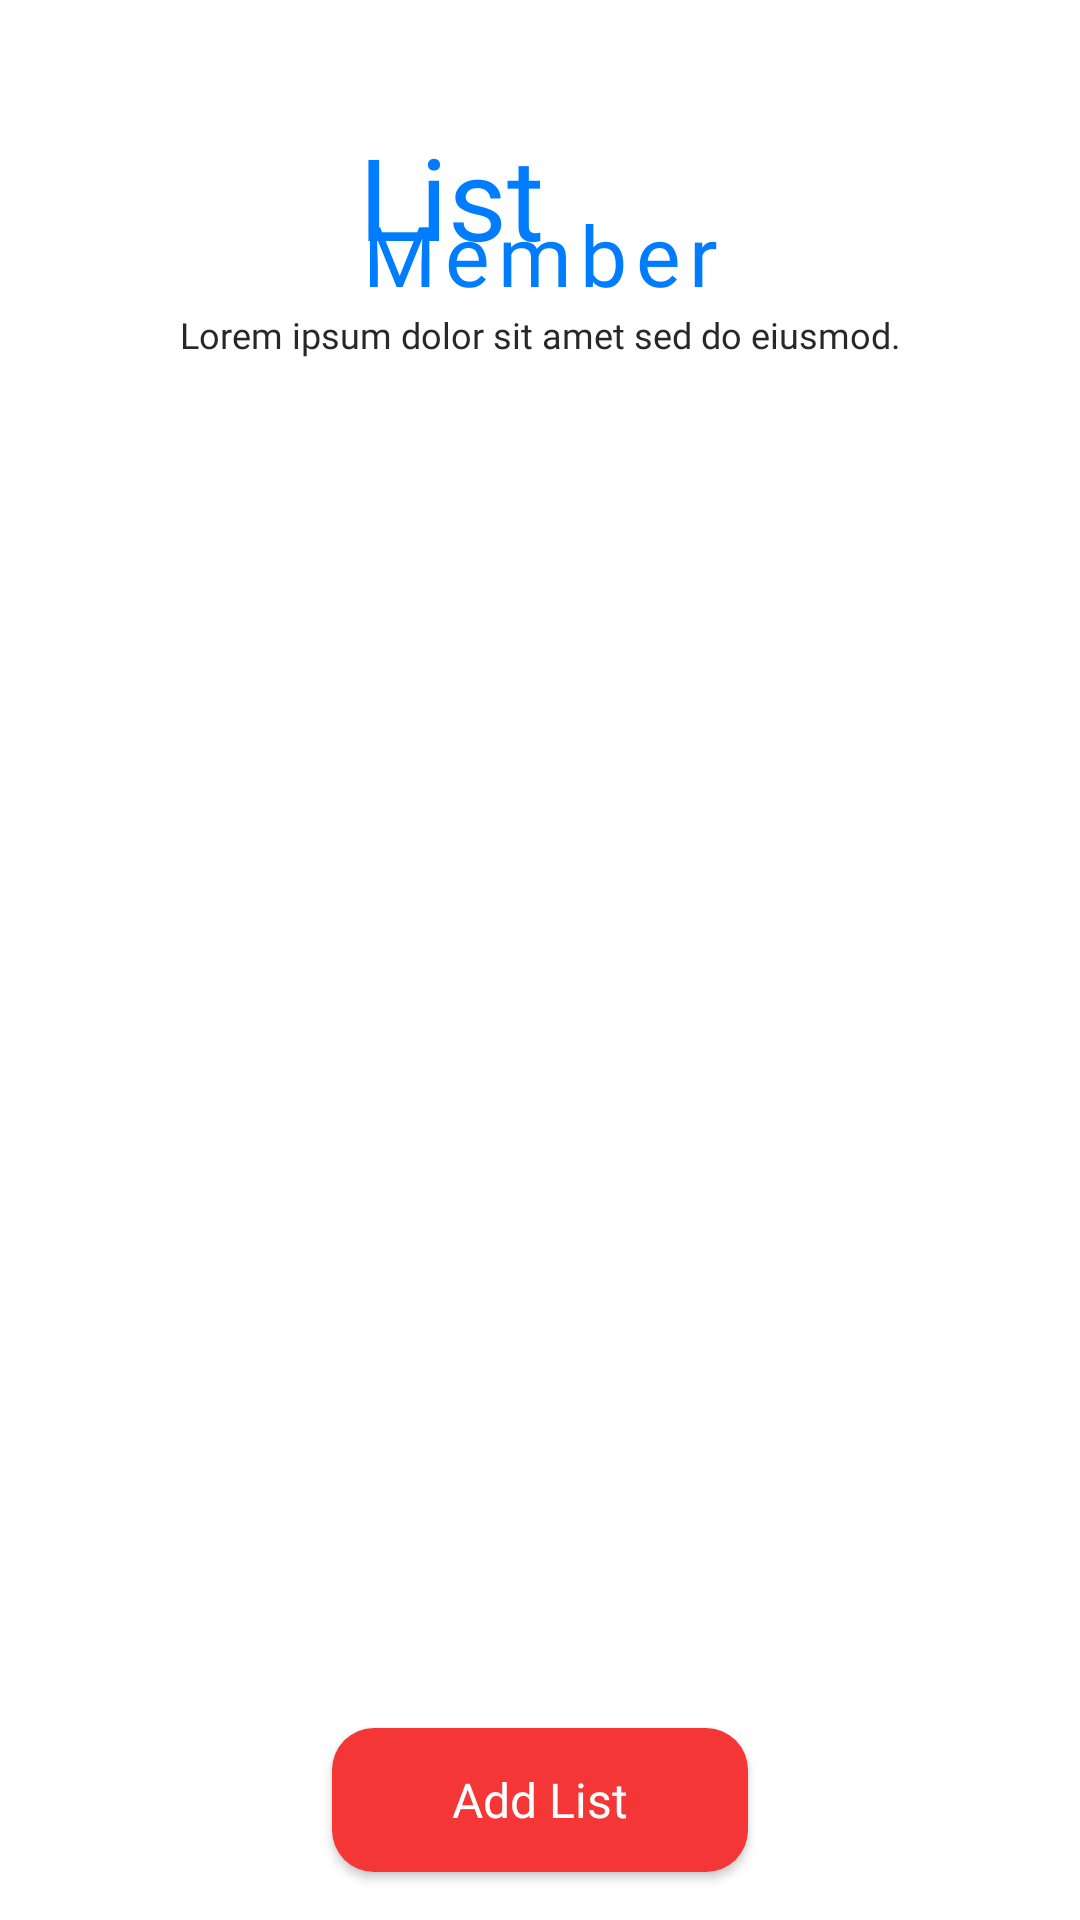

Reconstruct the res/layout file that produces this screen, plus the resources it refers to.
<!-- AndroidManifest.xml: application theme Theme.Member -->
<!-- res/layout/activity_group_list.xml -->
<?xml version="1.0" encoding="utf-8"?>
<androidx.constraintlayout.widget.ConstraintLayout xmlns:android="http://schemas.android.com/apk/res/android"
    xmlns:app="http://schemas.android.com/apk/res-auto"
    android:layout_width="match_parent"
    android:layout_height="match_parent"
    xmlns:tools="http://schemas.android.com/tools">

    <TextView
        android:id="@+id/tv_title1"
        style="@style/TextTitle.Bold"
        android:layout_width="wrap_content"
        android:layout_height="wrap_content"
        android:layout_marginTop="40dp"
        android:text="@string/text_list"
        app:layout_constraintStart_toStartOf="@id/tv_title2"
        app:layout_constraintTop_toTopOf="parent" />

    <TextView
        android:id="@+id/tv_title2"
        style="@style/TextTitle.Light"
        android:layout_width="wrap_content"
        android:layout_height="wrap_content"
        android:layout_marginTop="-25dp"
        android:text="@string/text_member"
        app:layout_constraintEnd_toEndOf="parent"
        app:layout_constraintStart_toStartOf="parent"
        app:layout_constraintTop_toBottomOf="@+id/tv_title1" />

    <TextView
        android:id="@+id/tv_desc_member"
        style="@style/TextDesc.Light"
        android:layout_width="wrap_content"
        android:layout_height="wrap_content"
        android:text="@string/text_lorem"
        app:layout_constraintEnd_toEndOf="parent"
        app:layout_constraintStart_toStartOf="parent"
        app:layout_constraintTop_toBottomOf="@id/tv_title2" />

    <androidx.coordinatorlayout.widget.CoordinatorLayout
        android:layout_width="match_parent"
        android:layout_height="match_parent"
        android:layout_marginTop="80dp"
        android:layout_marginBottom="100dp"
        android:fitsSystemWindows="true">

        <androidx.recyclerview.widget.RecyclerView
            android:id="@+id/rv_group_member_list"
            android:layout_width="match_parent"
            android:layout_height="match_parent"
            tools:listitem="@layout/item_group_row" />


    </androidx.coordinatorlayout.widget.CoordinatorLayout>

    <Button
        android:id="@+id/btn_add_list"
        style="@style/Button"
        android:layout_width="wrap_content"
        android:layout_height="wrap_content"
        android:layout_marginBottom="16dp"
        android:text="@string/text_add_list"
        android:textAllCaps="false"
        app:layout_constraintBottom_toBottomOf="parent"
        app:layout_constraintEnd_toEndOf="parent"
        app:layout_constraintStart_toStartOf="parent" />


</androidx.constraintlayout.widget.ConstraintLayout>
<!-- res/layout/item_group_row.xml (included above) -->
<?xml version="1.0" encoding="utf-8"?>
<androidx.cardview.widget.CardView xmlns:android="http://schemas.android.com/apk/res/android"
    xmlns:app="http://schemas.android.com/apk/res-auto"
    xmlns:tools="http://schemas.android.com/tools"
    android:layout_width="match_parent"
    android:layout_height="wrap_content"
    android:layout_marginHorizontal="15dp"
    android:layout_marginTop="10dp"
    android:backgroundTint="@color/blue_2"
    app:cardCornerRadius="15dp">

    <androidx.constraintlayout.widget.ConstraintLayout
        android:layout_width="match_parent"
        android:layout_height="wrap_content"
        android:padding="8dp">

        <androidx.constraintlayout.widget.Guideline
            android:id="@+id/guideline"
            android:layout_width="wrap_content"
            android:layout_height="wrap_content"
            android:orientation="vertical"
            app:layout_constraintGuide_percent="0.5" />

        <TextView
            android:id="@+id/tv_title_list"
            android:layout_width="wrap_content"
            android:layout_height="wrap_content"
            android:layout_marginStart="24dp"
            android:layout_marginTop="50dp"
            android:fontFamily="@font/poppins_semibold"
            android:textColor="@color/blue_1"
            android:textSize="24sp"
            app:layout_constraintStart_toStartOf="parent"
            app:layout_constraintTop_toTopOf="parent"
            tools:text="Group Name" />

        <TextView
            android:id="@+id/tv_desc_list"
            android:layout_width="wrap_content"
            android:layout_height="wrap_content"
            android:layout_marginTop="-4dp"
            android:textSize="12sp"
            app:layout_constraintStart_toStartOf="@id/tv_title_list"
            app:layout_constraintTop_toBottomOf="@id/tv_title_list"
            tools:text="Deskripsi Group" />


        <Button
            android:id="@+id/btn_add_member_list"
            style="@style/ButtonDialog"
            android:layout_width="wrap_content"
            android:layout_height="wrap_content"
            android:layout_marginTop="20dp"
            android:layout_marginBottom="5dp"
            android:text="Add Member"
            android:textAllCaps="false"
            app:layout_constraintBottom_toTopOf="@id/btn_delete_member_list"
            app:layout_constraintEnd_toEndOf="parent"
            app:layout_constraintStart_toStartOf="@id/guideline"
            app:layout_constraintTop_toTopOf="parent" />

        <Button
            android:id="@+id/btn_delete_member_list"
            style="@style/ButtonDialog"
            android:layout_width="wrap_content"
            android:layout_height="wrap_content"
            android:layout_marginTop="5dp"
            android:layout_marginBottom="20dp"
            android:paddingHorizontal="23dp"
            android:text="@string/text_delete_list"
            android:textAllCaps="false"
            app:layout_constraintBottom_toBottomOf="parent"
            app:layout_constraintEnd_toEndOf="@id/btn_add_member_list"
            app:layout_constraintStart_toStartOf="@id/btn_add_member_list"
            app:layout_constraintTop_toBottomOf="@id/btn_add_member_list" />


    </androidx.constraintlayout.widget.ConstraintLayout>


</androidx.cardview.widget.CardView>
<!-- resources referenced by this layout -->
<resources>
  <color name="blue_1">#007DFE</color>
  <color name="blue_2">#98CBFF</color>
  <string name="text_add_list">Add List</string>
  <string name="text_delete_list">Delete List</string>
  <string name="text_list">List</string>
  <string name="text_lorem">Lorem ipsum dolor sit amet sed do eiusmod.</string>
  <string name="text_member">Member</string>
  <style name="Button" parent="Theme.Member">
          <item name="android:background">@drawable/rounded_corner</item>
          <item name="android:paddingStart">40dp</item>
          <item name="android:paddingEnd">40dp</item>
          <item name="android:paddingTop">6dp</item>
          <item name="android:paddingBottom">6dp</item>
          <item name="android:fontFamily">@font/poppins_bold</item>
          <item name="android:textColor">@color/white</item>
          <item name="android:textSize">16sp</item>
      </style>
  <style name="ButtonDialog" parent="Theme.Member">
          <item name="android:background">@drawable/rounded_corner</item>
          <item name="android:fontFamily">@font/poppins_bold</item>
          <item name="android:textColor">@color/white</item>
          <item name="android:textSize">11sp</item>
      </style>
  <style name="TextDesc.Light" parent="Theme.Member">
          <item name="android:textColor">@color/black_2</item>
          <item name="android:textSize">12sp</item>
          <item name="android:fontFamily">@font/poppins_light</item>
      </style>
  <style name="TextTitle.Bold" parent="Theme.Member">
          <item name="android:textColor">@color/blue_1</item>
          <item name="android:textSize">38sp</item>
          <item name="android:fontFamily">@font/poppins_bold</item>
      </style>
  <style name="TextTitle.Light" parent="Theme.Member">
          <item name="android:textColor">@color/blue_1</item>
          <item name="android:textSize">28sp</item>
          <item name="android:letterSpacing">0.1</item>
          <item name="android:fontFamily">@font/poppins_light</item>
      </style>
  <style name="Theme.Member" parent="Theme.MaterialComponents.DayNight.DarkActionBar">
          
          <item name="colorPrimary">@color/purple_500</item>
          <item name="colorPrimaryVariant">@color/purple_700</item>
          <item name="colorOnPrimary">@color/white</item>
          
          <item name="colorSecondary">@color/teal_200</item>
          <item name="colorSecondaryVariant">@color/teal_700</item>
          <item name="colorOnSecondary">@color/black</item>
          
          <item name="android:statusBarColor">?attr/colorPrimaryVariant</item>
          
      </style>
  <!-- drawable rounded_corner (drawable) -->
  <?xml version="1.0" encoding="utf-8"?>
  <shape xmlns:android="http://schemas.android.com/apk/res/android">
      <solid android:color="@color/red" />
      <corners android:radius="14dp" />
  
  </shape>
  <color name="white">#FFFFFFFF</color>
  <color name="black_2">#282828</color>
  <color name="purple_500">#007DFE</color>
  <color name="purple_700">#FF3700B3</color>
  <color name="teal_200">#FF03DAC5</color>
  <color name="teal_700">#FF018786</color>
  <color name="black">#FF000000</color>
  <color name="red">#F43636</color>
</resources>
